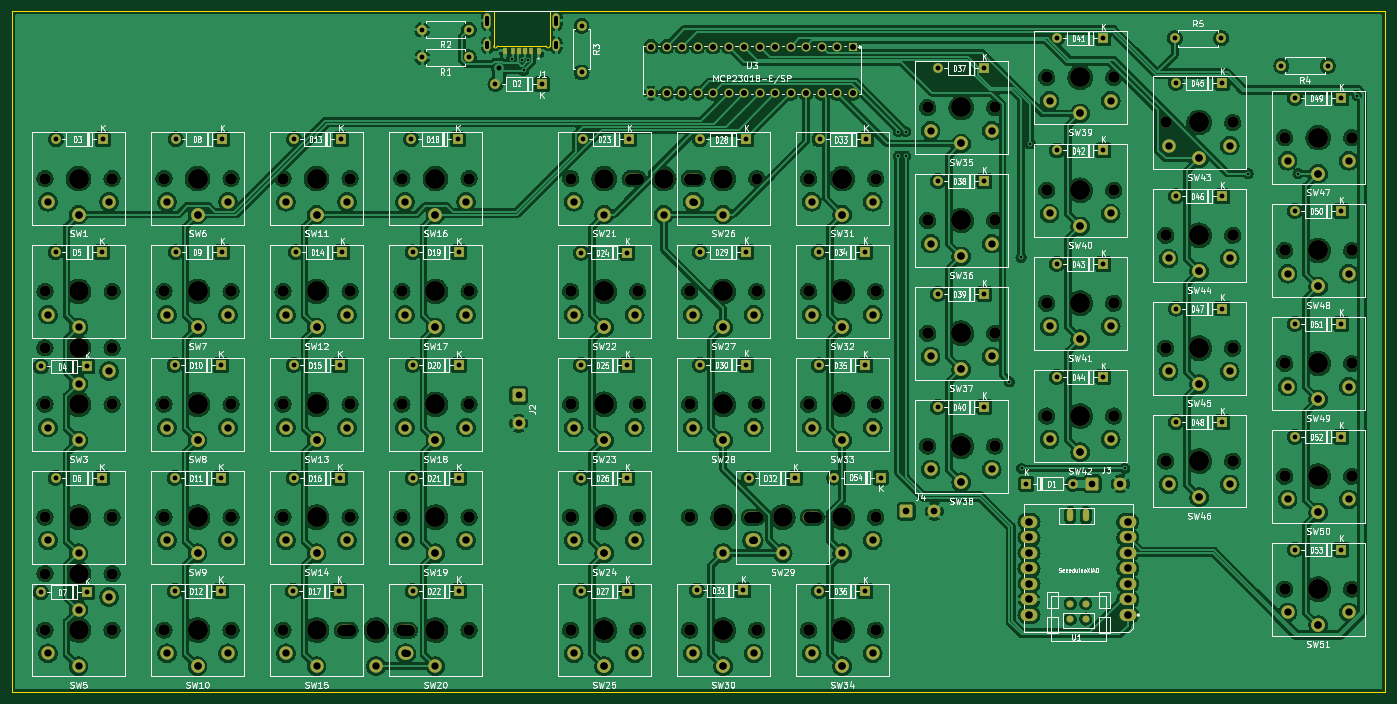
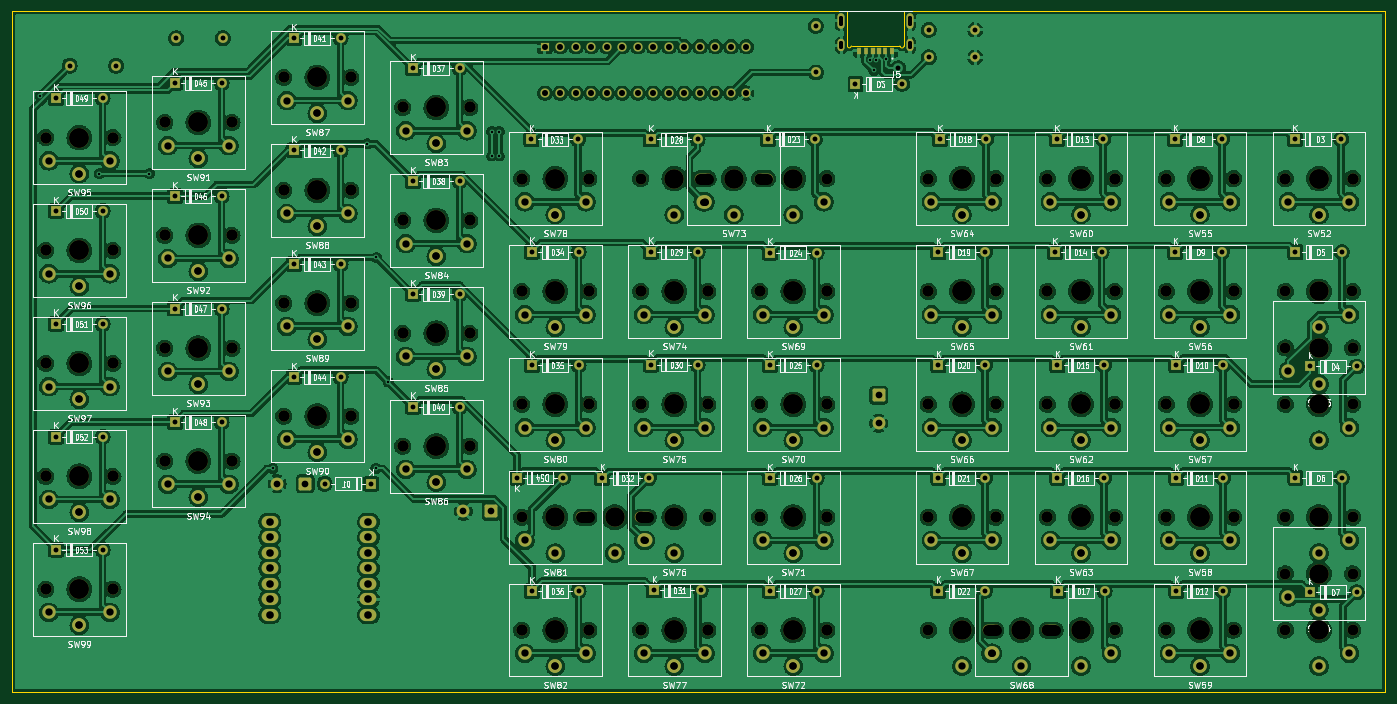
Circuit board: 11 layer files. Board 225.0 x 111.5 mm.
- bottom_copper: InductorSchem-B_Cu.gbl (1307174 bytes)
- bottom_mask: InductorSchem-B_Mask.gbs (24417 bytes)
- paste: InductorSchem-B_Paste.gbp (744 bytes)
- bottom_silk: InductorSchem-B_Silkscreen.gbo (196425 bytes)
- outline: InductorSchem-Edge_Cuts.gm1 (1213 bytes)
- top_copper: InductorSchem-F_Cu.gtl (1308909 bytes)
- top_mask: InductorSchem-F_Mask.gts (24630 bytes)
- paste: InductorSchem-F_Paste.gtp (974 bytes)
- top_silk: InductorSchem-F_Silkscreen.gto (205519 bytes)
- drill: InductorSchem-NPTH.drl (5139 bytes)
- drill: InductorSchem-PTH.drl (7118 bytes)

=== bottom_copper: InductorSchem-B_Cu.gbl (1307174 bytes, source omitted) ===
=== bottom_mask: InductorSchem-B_Mask.gbs (24417 bytes, source omitted) ===
=== paste: InductorSchem-B_Paste.gbp ===
%TF.GenerationSoftware,KiCad,Pcbnew,(6.0.1)*%
%TF.CreationDate,2022-05-08T14:53:20-04:00*%
%TF.ProjectId,InductorSchem,496e6475-6374-46f7-9253-6368656d2e6b,1*%
%TF.SameCoordinates,Original*%
%TF.FileFunction,Paste,Bot*%
%TF.FilePolarity,Positive*%
%FSLAX46Y46*%
G04 Gerber Fmt 4.6, Leading zero omitted, Abs format (unit mm)*
G04 Created by KiCad (PCBNEW (6.0.1)) date 2022-05-08 14:53:20*
%MOMM*%
%LPD*%
G01*
G04 APERTURE LIST*
%ADD10R,0.700000X1.200000*%
%ADD11R,0.760000X1.200000*%
%ADD12R,0.800000X1.200000*%
G04 APERTURE END LIST*
D10*
%TO.C,J5*%
X183000000Y-101582500D03*
D11*
X185020000Y-101582500D03*
D12*
X186250000Y-101582500D03*
D10*
X184000000Y-101582500D03*
D11*
X181980000Y-101582500D03*
D12*
X180750000Y-101582500D03*
%TD*%
M02*

=== bottom_silk: InductorSchem-B_Silkscreen.gbo (196425 bytes, source omitted) ===
=== outline: InductorSchem-Edge_Cuts.gm1 ===
%TF.GenerationSoftware,KiCad,Pcbnew,(6.0.1)*%
%TF.CreationDate,2022-05-08T14:53:20-04:00*%
%TF.ProjectId,InductorSchem,496e6475-6374-46f7-9253-6368656d2e6b,1*%
%TF.SameCoordinates,Original*%
%TF.FileFunction,Profile,NP*%
%FSLAX46Y46*%
G04 Gerber Fmt 4.6, Leading zero omitted, Abs format (unit mm)*
G04 Created by KiCad (PCBNEW (6.0.1)) date 2022-05-08 14:53:20*
%MOMM*%
%LPD*%
G01*
G04 APERTURE LIST*
%TA.AperFunction,Profile*%
%ADD10C,0.100000*%
%TD*%
G04 APERTURE END LIST*
D10*
X325000000Y-206600000D02*
X325000000Y-95100000D01*
X179550000Y-100782500D02*
X187450000Y-100782500D01*
X187530001Y-100862500D02*
G75*
G03*
X188120000Y-100782500I290053J76480D01*
G01*
X178880000Y-95082500D02*
X100000000Y-95100000D01*
X100000000Y-95100000D02*
X100000000Y-206600000D01*
X187530000Y-100862500D02*
G75*
G03*
X187450000Y-100782500I-79036J964D01*
G01*
X179550000Y-100782500D02*
G75*
G03*
X179470000Y-100862500I1134J-81134D01*
G01*
X178880000Y-95082500D02*
X178880000Y-100782500D01*
X188120000Y-95082500D02*
X188120000Y-100782500D01*
X100000000Y-206600000D02*
X325000000Y-206600000D01*
X178880000Y-100782500D02*
G75*
G03*
X179470000Y-100862500I296991J-25315D01*
G01*
X325000000Y-95100000D02*
X188120000Y-95082500D01*
M02*

=== top_copper: InductorSchem-F_Cu.gtl (1308909 bytes, source omitted) ===
=== top_mask: InductorSchem-F_Mask.gts (24630 bytes, source omitted) ===
=== paste: InductorSchem-F_Paste.gtp ===
%TF.GenerationSoftware,KiCad,Pcbnew,(6.0.1)*%
%TF.CreationDate,2022-05-08T14:53:19-04:00*%
%TF.ProjectId,InductorSchem,496e6475-6374-46f7-9253-6368656d2e6b,1*%
%TF.SameCoordinates,Original*%
%TF.FileFunction,Paste,Top*%
%TF.FilePolarity,Positive*%
%FSLAX46Y46*%
G04 Gerber Fmt 4.6, Leading zero omitted, Abs format (unit mm)*
G04 Created by KiCad (PCBNEW (6.0.1)) date 2022-05-08 14:53:19*
%MOMM*%
%LPD*%
G01*
G04 APERTURE LIST*
%ADD10R,0.700000X1.200000*%
%ADD11R,0.760000X1.200000*%
%ADD12R,0.800000X1.200000*%
%ADD13O,1.016000X2.032000*%
%ADD14C,1.143000*%
G04 APERTURE END LIST*
D10*
%TO.C,J1*%
X184000000Y-101582500D03*
D11*
X181980000Y-101582500D03*
D12*
X180750000Y-101582500D03*
D10*
X183000000Y-101582500D03*
D11*
X185020000Y-101582500D03*
D12*
X186250000Y-101582500D03*
%TD*%
D13*
%TO.C,U1*%
X275914410Y-177681690D03*
X273364410Y-177681690D03*
D14*
X275915607Y-194685877D03*
X273375607Y-194685877D03*
X275915607Y-192145877D03*
X273375607Y-192145877D03*
%TD*%
M02*

=== top_silk: InductorSchem-F_Silkscreen.gto (205519 bytes, source omitted) ===
=== drill: InductorSchem-NPTH.drl ===
M48
; DRILL file {KiCad (6.0.1)} date Sun May  8 14:53:27 2022
; FORMAT={-:-/ absolute / metric / decimal}
; #@! TF.CreationDate,2022-05-08T14:53:27-04:00
; #@! TF.GenerationSoftware,Kicad,Pcbnew,(6.0.1)
; #@! TF.FileFunction,NonPlated,1,4,NPTH
FMAT,2
METRIC
; #@! TA.AperFunction,NonPlated,NPTH,ComponentDrill
T1C1.800
; #@! TA.AperFunction,NonPlated,NPTH,ComponentDrill
T2C3.200
%
G90
G05
T1
X105.359Y-122.51
X105.359Y-122.51
X105.359Y-150.25
X105.359Y-159.5
X105.359Y-178.0
X105.359Y-187.25
X105.359Y-196.5
X105.369Y-141.0
X116.359Y-122.51
X116.359Y-122.51
X116.359Y-150.25
X116.359Y-159.5
X116.359Y-178.0
X116.359Y-187.25
X116.359Y-196.5
X116.369Y-141.0
X124.859Y-122.5
X124.859Y-122.5
X124.859Y-141.0
X124.859Y-141.0
X124.859Y-159.5
X124.859Y-159.5
X124.859Y-178.0
X124.859Y-178.0
X124.859Y-196.5
X124.859Y-196.5
X135.859Y-122.5
X135.859Y-122.5
X135.859Y-141.0
X135.859Y-141.0
X135.859Y-159.5
X135.859Y-159.5
X135.859Y-178.0
X135.859Y-178.0
X135.859Y-196.5
X135.859Y-196.5
X144.359Y-122.5
X144.359Y-122.5
X144.359Y-141.0
X144.359Y-141.0
X144.359Y-159.5
X144.359Y-159.5
X144.359Y-178.0
X144.359Y-178.0
X144.359Y-196.5
X155.359Y-122.5
X155.359Y-122.5
X155.359Y-141.0
X155.359Y-141.0
X155.359Y-159.5
X155.359Y-159.5
X155.359Y-178.0
X155.359Y-178.0
X155.359Y-196.5
X163.859Y-122.5
X163.859Y-122.5
X163.859Y-141.0
X163.859Y-141.0
X163.859Y-159.5
X163.859Y-159.5
X163.859Y-178.0
X163.859Y-178.0
X163.859Y-196.5
X174.859Y-122.5
X174.859Y-122.5
X174.859Y-141.0
X174.859Y-141.0
X174.859Y-159.5
X174.859Y-159.5
X174.859Y-178.0
X174.859Y-178.0
X174.859Y-196.5
X191.5Y-122.5
X191.5Y-141.0
X191.5Y-141.0
X191.5Y-159.5
X191.5Y-159.5
X191.5Y-178.0
X191.5Y-178.0
X191.5Y-196.5
X191.5Y-196.5
X202.5Y-122.5
X202.5Y-141.0
X202.5Y-141.0
X202.5Y-159.5
X202.5Y-159.5
X202.5Y-178.0
X202.5Y-178.0
X202.5Y-196.5
X202.5Y-196.5
X211.0Y-122.5
X211.0Y-141.0
X211.0Y-141.0
X211.0Y-159.5
X211.0Y-159.5
X211.0Y-178.0
X211.0Y-196.5
X211.0Y-196.5
X222.0Y-122.5
X222.0Y-141.0
X222.0Y-141.0
X222.0Y-159.5
X222.0Y-159.5
X222.0Y-178.0
X222.0Y-196.5
X222.0Y-196.5
X230.5Y-122.5
X230.5Y-122.5
X230.5Y-141.0
X230.5Y-141.0
X230.5Y-159.5
X230.5Y-159.5
X230.5Y-178.0
X230.5Y-196.5
X230.5Y-196.5
X241.5Y-122.5
X241.5Y-122.5
X241.5Y-141.0
X241.5Y-141.0
X241.5Y-159.5
X241.5Y-159.5
X241.5Y-178.0
X241.5Y-196.5
X241.5Y-196.5
X250.0Y-110.859
X250.0Y-110.859
X250.0Y-129.359
X250.0Y-129.359
X250.0Y-147.859
X250.0Y-147.859
X250.0Y-166.359
X250.0Y-166.359
X261.0Y-110.859
X261.0Y-110.859
X261.0Y-129.359
X261.0Y-129.359
X261.0Y-147.859
X261.0Y-147.859
X261.0Y-166.359
X261.0Y-166.359
X269.5Y-105.926
X269.5Y-105.926
X269.5Y-124.426
X269.5Y-124.426
X269.5Y-142.926
X269.5Y-142.926
X269.5Y-161.426
X269.5Y-161.426
X280.5Y-105.926
X280.5Y-105.926
X280.5Y-124.426
X280.5Y-124.426
X280.5Y-142.926
X280.5Y-142.926
X280.5Y-161.426
X280.5Y-161.426
X289.0Y-113.304
X289.0Y-113.304
X289.0Y-131.804
X289.0Y-131.804
X289.0Y-150.304
X289.0Y-150.304
X289.0Y-168.804
X289.0Y-168.804
X300.0Y-113.304
X300.0Y-113.304
X300.0Y-131.804
X300.0Y-131.804
X300.0Y-150.304
X300.0Y-150.304
X300.0Y-168.804
X300.0Y-168.804
X308.5Y-115.791
X308.5Y-115.791
X308.5Y-134.291
X308.5Y-134.291
X308.5Y-152.791
X308.5Y-152.791
X308.5Y-171.291
X308.5Y-171.291
X308.5Y-189.791
X308.5Y-189.791
X319.5Y-115.791
X319.5Y-115.791
X319.5Y-134.291
X319.5Y-134.291
X319.5Y-152.791
X319.5Y-152.791
X319.5Y-171.291
X319.5Y-171.291
X319.5Y-189.791
X319.5Y-189.791
T2
X110.859Y-122.51
X110.859Y-122.51
X110.859Y-150.25
X110.859Y-159.5
X110.859Y-178.0
X110.859Y-187.25
X110.859Y-196.5
X110.869Y-141.0
X130.359Y-122.5
X130.359Y-122.5
X130.359Y-141.0
X130.359Y-141.0
X130.359Y-159.5
X130.359Y-159.5
X130.359Y-178.0
X130.359Y-178.0
X130.359Y-196.5
X130.359Y-196.5
X149.859Y-122.5
X149.859Y-122.5
X149.859Y-141.0
X149.859Y-141.0
X149.859Y-159.5
X149.859Y-159.5
X149.859Y-178.0
X149.859Y-178.0
X149.859Y-196.5
X159.609Y-196.5
X169.359Y-122.5
X169.359Y-122.5
X169.359Y-141.0
X169.359Y-141.0
X169.359Y-159.5
X169.359Y-159.5
X169.359Y-178.0
X169.359Y-178.0
X169.359Y-196.5
X197.0Y-122.5
X197.0Y-141.0
X197.0Y-141.0
X197.0Y-159.5
X197.0Y-159.5
X197.0Y-178.0
X197.0Y-178.0
X197.0Y-196.5
X197.0Y-196.5
X206.75Y-122.5
X216.5Y-122.5
X216.5Y-141.0
X216.5Y-141.0
X216.5Y-159.5
X216.5Y-159.5
X216.5Y-178.0
X216.5Y-196.5
X216.5Y-196.5
X226.25Y-178.0
X236.0Y-122.5
X236.0Y-122.5
X236.0Y-141.0
X236.0Y-141.0
X236.0Y-159.5
X236.0Y-159.5
X236.0Y-178.0
X236.0Y-196.5
X236.0Y-196.5
X255.5Y-110.859
X255.5Y-110.859
X255.5Y-129.359
X255.5Y-129.359
X255.5Y-147.859
X255.5Y-147.859
X255.5Y-166.359
X255.5Y-166.359
X275.0Y-105.926
X275.0Y-105.926
X275.0Y-124.426
X275.0Y-124.426
X275.0Y-142.926
X275.0Y-142.926
X275.0Y-161.426
X275.0Y-161.426
X294.5Y-113.304
X294.5Y-113.304
X294.5Y-131.804
X294.5Y-131.804
X294.5Y-150.304
X294.5Y-150.304
X294.5Y-168.804
X294.5Y-168.804
X314.0Y-115.791
X314.0Y-115.791
X314.0Y-134.291
X314.0Y-134.291
X314.0Y-152.791
X314.0Y-152.791
X314.0Y-171.291
X314.0Y-171.291
X314.0Y-189.791
X314.0Y-189.791
T1
X154.109Y-196.5G85X155.359Y-196.5
G05
X163.834Y-196.5G85X165.084Y-196.5
G05
X201.25Y-122.5G85X202.5Y-122.5
G05
X210.975Y-122.5G85X212.225Y-122.5
G05
X222.025Y-178.0G85X220.775Y-178.0
G05
X231.75Y-178.0G85X230.5Y-178.0
G05
T0
M30

=== drill: InductorSchem-PTH.drl (7118 bytes, source omitted) ===
